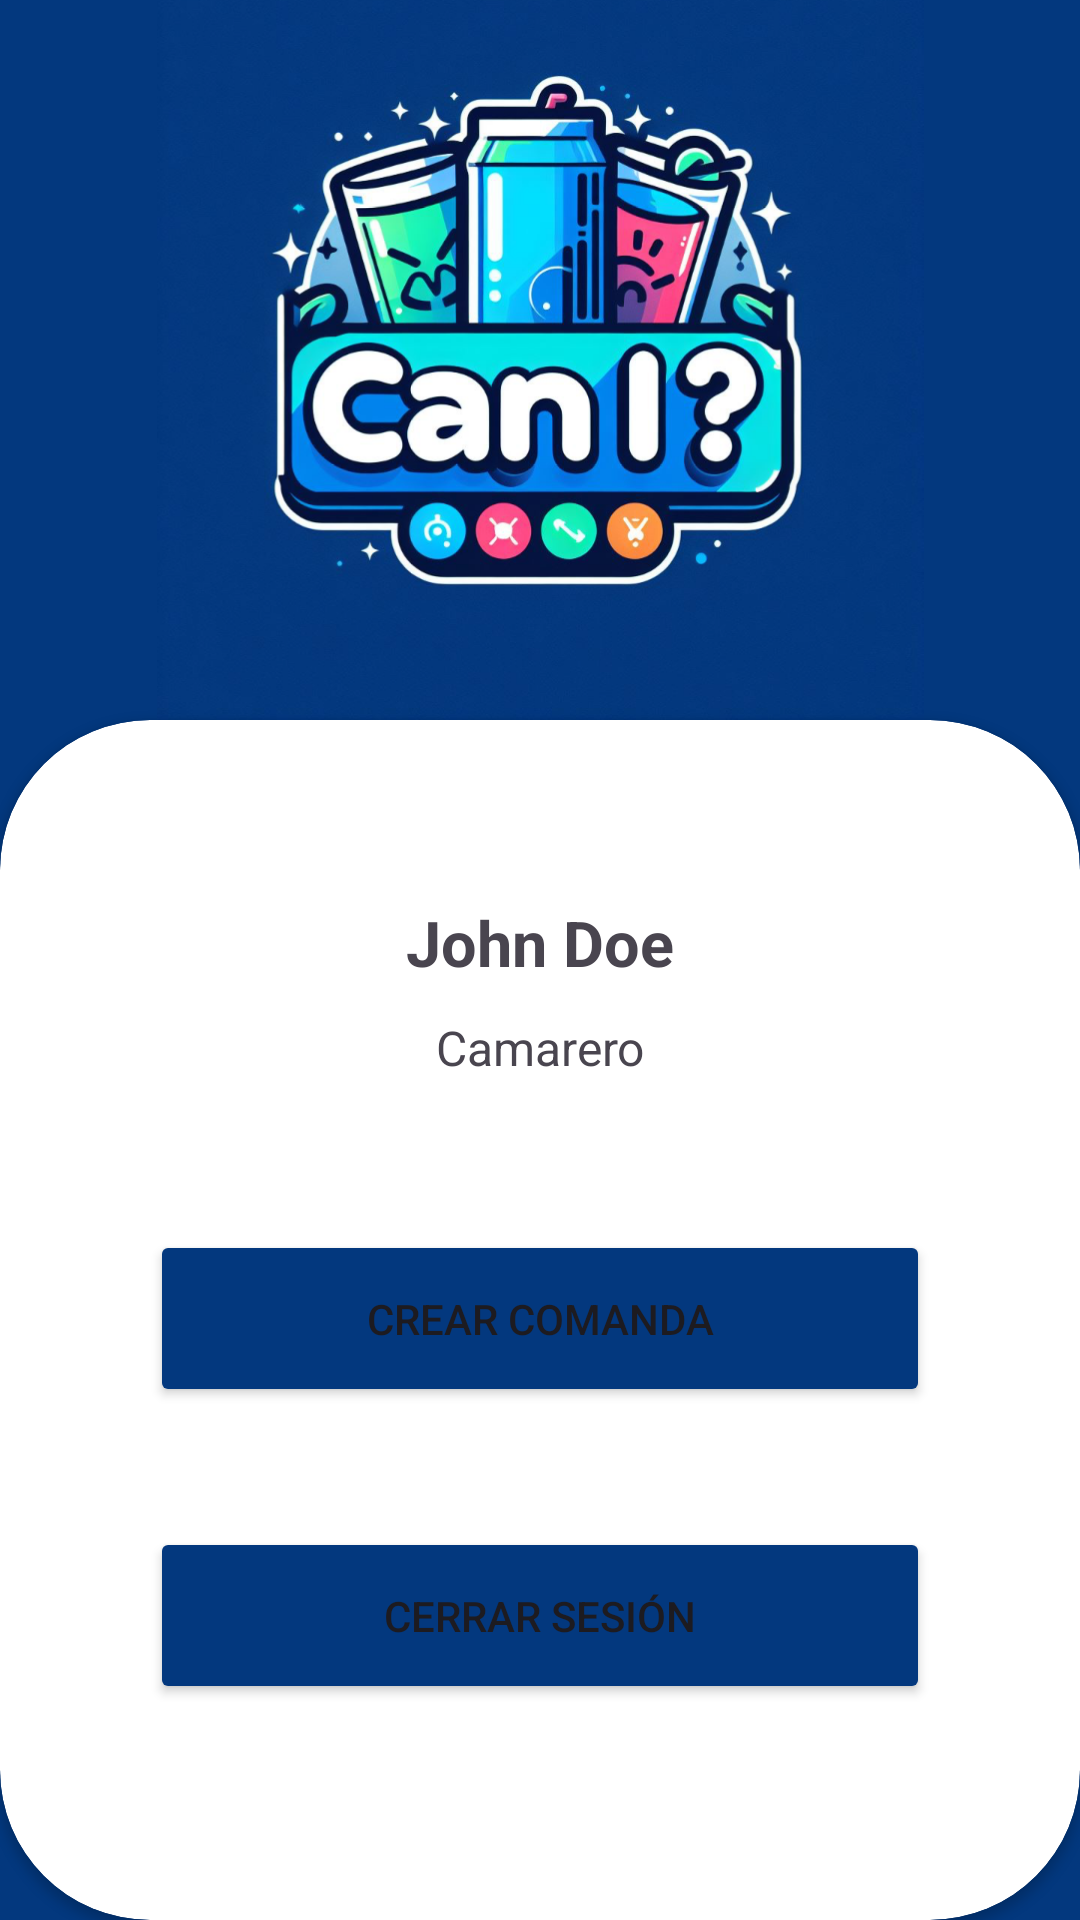

The Android layout XML behind this screen, and the referenced resources:
<!-- AndroidManifest.xml: application theme Theme.CanI -->
<!-- res/layout/activity_camarero_menu.xml -->
<?xml version="1.0" encoding="utf-8"?>
<androidx.constraintlayout.widget.ConstraintLayout xmlns:android="http://schemas.android.com/apk/res/android"
    xmlns:app="http://schemas.android.com/apk/res-auto"
    xmlns:tools="http://schemas.android.com/tools"
    android:id="@+id/main"
    android:layout_width="match_parent"
    android:layout_height="match_parent"
    tools:context=".usecases.camarero_menu.CamareroMenuActivity"
    android:background="@color/can_i_c0026">

    <ImageView
        android:id="@+id/igIcon"
        android:layout_width="wrap_content"
        android:layout_height="wrap_content"
        app:layout_constraintStart_toStartOf="parent"
        app:layout_constraintEnd_toEndOf="parent"
        app:layout_constraintBottom_toTopOf="@id/cvBackgroundLogIn"
        android:src="@drawable/ic_appicon" />

    <androidx.cardview.widget.CardView
        android:id="@+id/cvBackgroundLogIn"
        android:layout_width="match_parent"
        android:layout_height="400dp"
        app:layout_constraintBottom_toBottomOf="parent"
        app:layout_constraintStart_toEndOf="parent"
        app:cardCornerRadius="50dp">

        <LinearLayout
            android:id="@+id/etEmail"
            android:layout_width="match_parent"
            android:layout_height="wrap_content"
            android:padding="50dp"
            android:orientation="vertical">

            <TextView
                android:id="@+id/tvNombreCamarero"
                android:layout_width="match_parent"
                android:layout_height="wrap_content"
                android:text="John Doe"
                android:paddingTop="10dp"
                android:paddingBottom="10dp"
                android:textSize="21sp"
                android:textStyle="bold"
                android:textAlignment="center"/>

            <TextView
                android:id="@+id/tvRol"
                android:layout_width="match_parent"
                android:layout_height="wrap_content"
                android:layout_marginBottom="50dp"
                android:text="Camarero"
                android:textSize="16sp"
                android:textAlignment="center"/>

            <Button
                android:id="@+id/bCrearComanda"
                android:layout_width="match_parent"
                android:layout_height="wrap_content"
                android:layout_marginBottom="40dp"
                android:padding="20dp"
                android:backgroundTint="@color/can_i_c0026"
                android:text="@string/crear_comanda"/>

            <Button
                android:id="@+id/bCerrarSesion"
                android:layout_width="match_parent"
                android:layout_height="wrap_content"
                android:padding="20dp"
                android:backgroundTint="@color/can_i_c0026"
                android:text="@string/cerrar_sesion"/>


        </LinearLayout>

    </androidx.cardview.widget.CardView>

</androidx.constraintlayout.widget.ConstraintLayout>
<!-- resources referenced by this layout -->
<resources>
  <color name="can_i_c0026">#03387e</color>
  
      //Error o borrar
  <string name="cerrar_sesion">Cerrar Sesión</string>
  <string name="crear_comanda">Crear comanda</string>
  <style name="Theme.CanI" parent="Base.Theme.CanI" />
  <style name="Base.Theme.CanI" parent="Theme.Material3.DayNight.NoActionBar">
          
          
      </style>
</resources>
